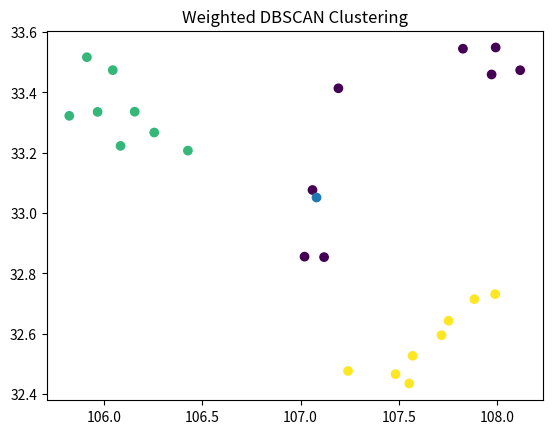

Here is the Python script that generated this plot:
import numpy as np
import matplotlib.pyplot as plt

class DBSCAN:
    def __init__(self, eps, min_samples, max_cluster_weight):
        self.eps = eps
        self.min_samples = min_samples
        self.max_cluster_weight = max_cluster_weight

    def fit(self, X, weights):
        self.labels_ = np.full(shape=X.shape[0], fill_value=-1, dtype=int)  # -1 表示噪声点
        self.cluster_id_ = 0

        for i in range(X.shape[0]):
            if self.labels_[i] != -1:
                continue
            neighbors = self._region_query(X, i)
            if len(neighbors) < self.min_samples:
                self.labels_[i] = -1  # 噪声点
            else:
                self._expand_cluster(X, i, neighbors, weights[i])

    def _region_query(self, X, point_index):
        """找到eps邻域内的点"""
        points = X - X[point_index]
        distances = np.sqrt(np.sum(points**2, axis=1))
        neighbors = np.where(distances < self.eps)[0]
        return neighbors

    def _expand_cluster(self, X, point_index, neighbors, point_weight):
        """扩展簇"""
        if point_weight > self.max_cluster_weight:
            self.labels_[point_index] = -1  # 超过权值和限制，标记为噪声点
            return

        self.cluster_id_ += 1
        self.labels_[point_index] = self.cluster_id_
        cluster_weight = point_weight
        seeds = [point_index]

        while len(seeds) > 0:
            current_point = seeds.pop(0)
            current_weight = weights[current_point]
            if cluster_weight + current_weight > self.max_cluster_weight:
                continue  # 超过权值和限制，不加入簇

            neighbors = self._region_query(X, current_point)
            for neighbor in neighbors:
                if self.labels_[neighbor] != -1:
                    continue
                neighbor_weight = weights[neighbor]
                if cluster_weight + neighbor_weight > self.max_cluster_weight:
                    continue  # 超过权值和限制，不加入簇

                self.labels_[neighbor] = self.cluster_id_
                cluster_weight += neighbor_weight
                seeds.append(neighbor)

    def plot_clusters(self, X):
        plt.scatter(X[:, 1], X[:, 0], c=self.labels_, cmap='viridis', marker='o')
        plt.scatter(107.078539,33.052466)
        plt.title('Weighted DBSCAN Clustering')
        plt.show()

# 生成示例数据
X=np.array([[33.076266, 107.060763], [32.853819, 107.11977], [32.855425, 107.02023], [32.476447, 107.24196], [33.413498, 107.192686], [33.335921, 106.155235], [33.335242, 105.966226], [33.206888, 106.42617], [33.32215, 105.822041], [33.222552, 106.083149], [33.51653, 105.911839], [33.266853, 106.254729], [33.473713, 106.043551], [32.43499, 107.553329], [32.465878, 107.483882], [32.714549, 107.885112], [32.526814, 107.570597], [32.595013, 107.717875], [32.731158, 107.991084], [32.642829, 107.753562], [33.544629, 107.82695], [33.54876, 107.993614], [33.45927, 107.97293], [33.47337, 108.11846]
            ])
weights = [8.28, 1.12, 0.49, 0.36, 0.52, 2.75, 0.4, 0.72, 0.97, 0.69, 0.27, 1.01, 0.21, 0.97, 0.43, 0.3, 0.36, 1.21, 0.66, 0.45, 0.23, 0.24, 0.26, 0.23]
# 创建DBSCAN对象
dbscan = DBSCAN(eps=0.3, min_samples=5,max_cluster_weight=10)

# 进行聚类
dbscan.fit(X,weights)

# 可视化结果
dbscan.plot_clusters(X)